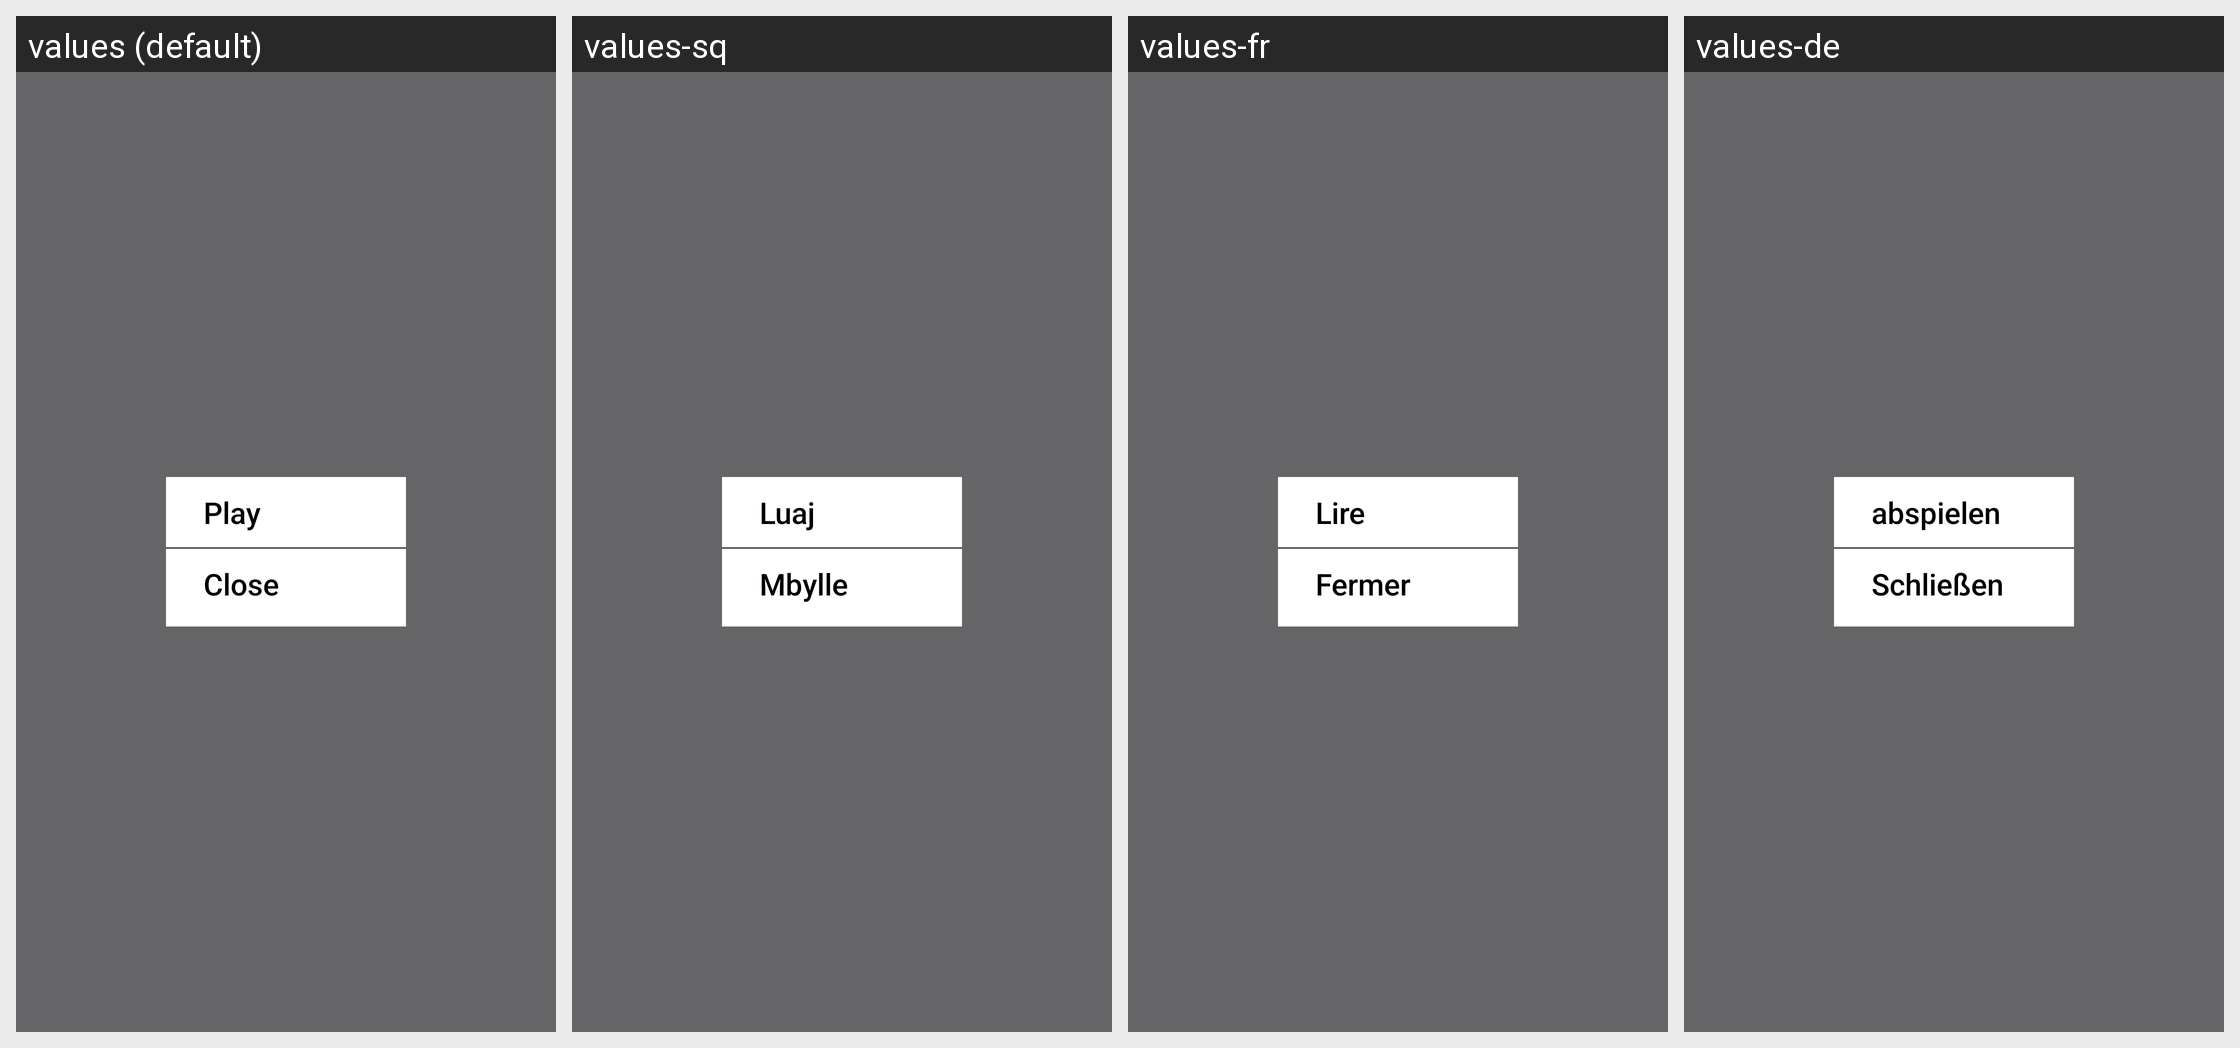

Strings drawn on this Android screen and how each of the app's shown locales translates them:
Android screen res/layout/epg_popup_layout.xml rendered under 4 locales, left to right: values (default), values-sq, values-fr, values-de. Device: Nexus 5 (rendered at 1080×1920; each locale shown at half size, 540×960, under a caption strip naming it); theme AppTheme.NoActionBar.
Other locales in the repository, not shown: values-af, values-am, values-ar, values-as, values-az, values-be, values-bg, values-bn, values-bs, values-ca, values-cs, values-da, values-el, values-en-rCA, values-en-rGB, values-en-rIN, values-en-rXC, values-es, values-es-rUS, values-et, values-eu, values-fa, values-fi, values-fr-rCA, values-gl, values-gu, values-he, values-hi, values-hr, values-hu, values-hy, values-id, values-in, values-is, values-it, values-iw, values-ja, values-ka, values-kk, values-km, values-kn, values-ko, values-ky, values-lo, values-lt, values-lv, values-mk, values-ml, values-mn, values-mr, values-ms, values-my, values-nb, values-ne, values-nl, values-or, values-pa, values-pl, values-pt, values-pt-rBR, values-pt-rPT, values-ro, values-ru, values-si, values-sk, values-sl, values-sr, values-sv, values-sw, values-ta, values-te, values-th, values-tl, values-tr, values-uk, values-ur, values-uz, values-vi, values-zh-rCN, values-zh-rHK, values-zh-rTW, values-zu.
Strings drawn on this screen, with the default value and each locale's value (text and hints the layout hard-codes, and strings that could not be matched under every locale, appear in the picture but are not listed):

nav_play
  values: Play
  values-sq: Luaj
  values-fr: Lire
  values-de: abspielen

close
  values: Close
  values-sq: Mbylle
  values-fr: Fermer
  values-de: Schließen
